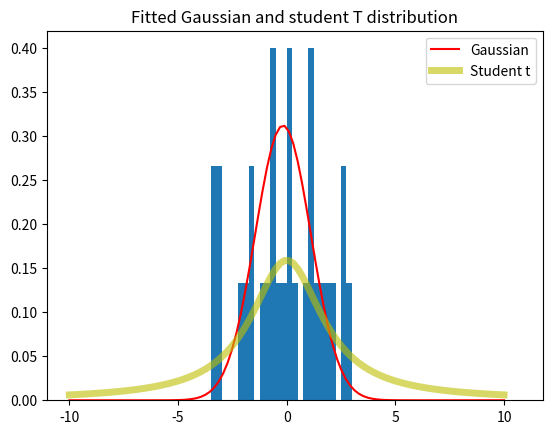

Write Python code to recreate this figure. (Note: this script raises an exception after producing the figure.)
import numpy as np
from scipy.optimize import minimize
import matplotlib.pyplot as plt
from scipy.stats import *




# log-likelihood function for a Gaussian distribution
def Gaussian_log_likelihood(params, x):
    mu, sigma = params
    return -0.5*np.sum(np.log(2*np.pi*sigma**2) + (x - mu)**2/(2*sigma**2))

#negative log-likelihood function for minimization
def Gaussian_neg_log_likelihood(params, x):
    return -Gaussian_log_likelihood(params, x)

#negative log-likelihood for the t distribution for minimization (optimizing)
def Student_t_neg_log_likelihood(params, data):
    df, loc, scale = params
    return -np.sum(t.logpdf(data, df=df, loc=loc, scale=scale))

def plot_distributions_and_data(data, noise):

    """ fit a gaussian distribtion and add it to the plot """
    #initial guesses for gaussian
    mu_init = np.mean(data)
    sigma_init = np.std(data)
    params_init = np.array([mu_init, sigma_init])

    # Minimize negative log-likelihood using L-BFGS
    result = minimize(Gaussian_neg_log_likelihood, params_init, args=(data,), method='L-BFGS-B')

    # Extract the estimated parameters
    mu_est, sigma_est = result.x

    #Plot the data and the fitted Gaussian distribution
    x = np.linspace(-10, 10, 100)
    dist = norm.pdf(x, loc= result.x[0], scale= result.x[1])

    plt.hist(data, bins=np.arange(-10, 11, 0.25), density=True)
    plt.plot(x, dist, 'r-', label='Gaussian')


    """ fit a student t distribtion and add it to the plot """
    # Set initial parameter values and bounds
    params0 = [1, 0, 2]
    bounds = [(0.01, 1000), (0, 1), (0, 3)]

    # fit the Student_t distribution to the data with L-BFGS
    result = minimize(Student_t_neg_log_likelihood, params0, args=(data,), bounds=bounds, method='L-BFGS-B')

    df_est, mu_est, sigma_est = result.x

    dist = t.pdf(x, df_est, loc= mu_est, scale= sigma_est)

    plt.plot(x, dist, 'y-',  lw=5, alpha=0.6, label='Student t')
    plt.legend()
    if(noise):
        plt.title("Fitted Gaussian and student T distribution with noise added")
        plt.savefig("/Users/<user>/Desktop/Prob ML/hw1/Practice_Problem_3_with_noise")
    else:
        plt.title("Fitted Gaussian and student T distribution")
        plt.savefig("/Users/<user>/Desktop/Prob ML/hw1/Practice_Problem_3_no_noise")
    plt.show()
    plt.close()

mu, sigma = 0, 2 # mean and standard deviation
#generating 30 random samples from a Gaussian distribution
data = np.random.normal(mu, sigma, 30)

plot_distributions_and_data(data, noise=False)

data = np.append(data, [8,9,10])
plot_distributions_and_data(data, noise=True)
